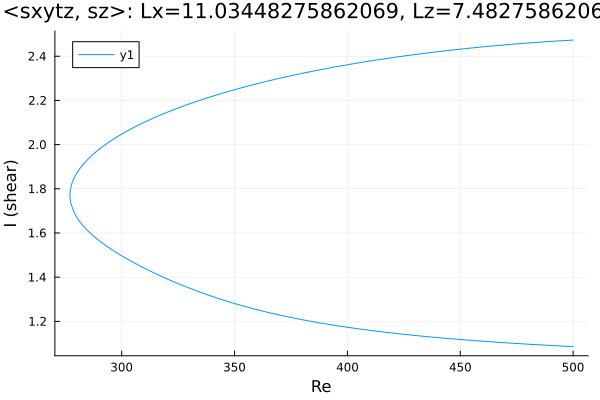

Data behind this chart, as committed beside it:
Re, shear
500.0, 2.473
499.6, 2.473
498.2, 2.472
496.8, 2.471
495.4, 2.47
494, 2.47
492.5, 2.469
491.1, 2.468
489.7, 2.467
488.3, 2.466
486.9, 2.465
485.5, 2.464
484.1, 2.463
482.7, 2.462
481.2, 2.461
479.8, 2.46
478.4, 2.459
477, 2.457
475.6, 2.456
474.2, 2.455
472.8, 2.454
471.3, 2.453
469.9, 2.452
468.5, 2.45
467.1, 2.449
465.7, 2.448
464.3, 2.446
462.9, 2.445
461.4, 2.444
460, 2.442
458.6, 2.441
457.2, 2.44
455.8, 2.438
454.4, 2.437
453, 2.435
451.5, 2.434
450.1, 2.432
448.7, 2.431
447.3, 2.429
445.9, 2.427
444.5, 2.426
443.1, 2.424
441.6, 2.422
440.2, 2.421
438.8, 2.419
437.4, 2.417
436, 2.415
434.6, 2.414
433.2, 2.412
431.7, 2.41
430.3, 2.408
428.9, 2.406
427.5, 2.404
426.1, 2.402
424.7, 2.4
423.3, 2.398
421.8, 2.396
420.4, 2.394
419, 2.392
417.6, 2.39
... 324 more rows
